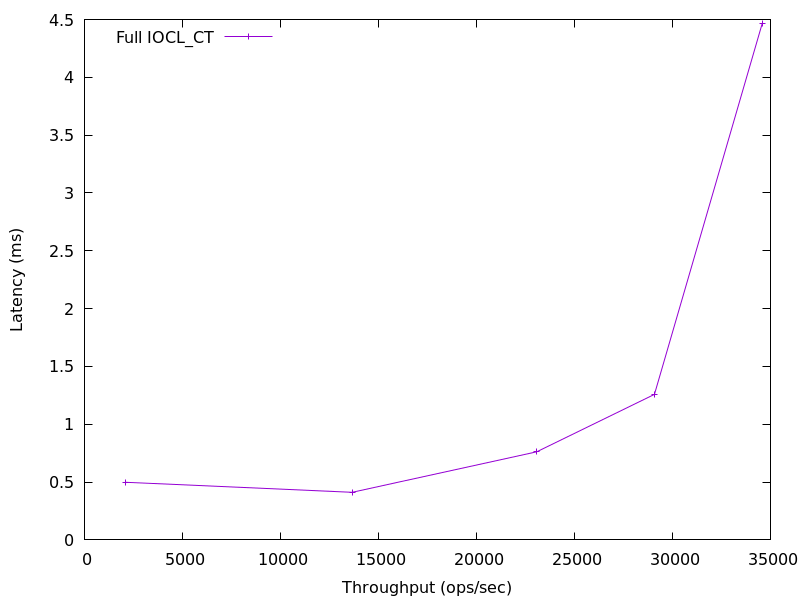

The data file committed next to this chart (first rows):
2111.2463412186303, 0.49817524999999996
13659, 0.4116
23074, 0.7619
29081, 1.258
34577, 4.463
